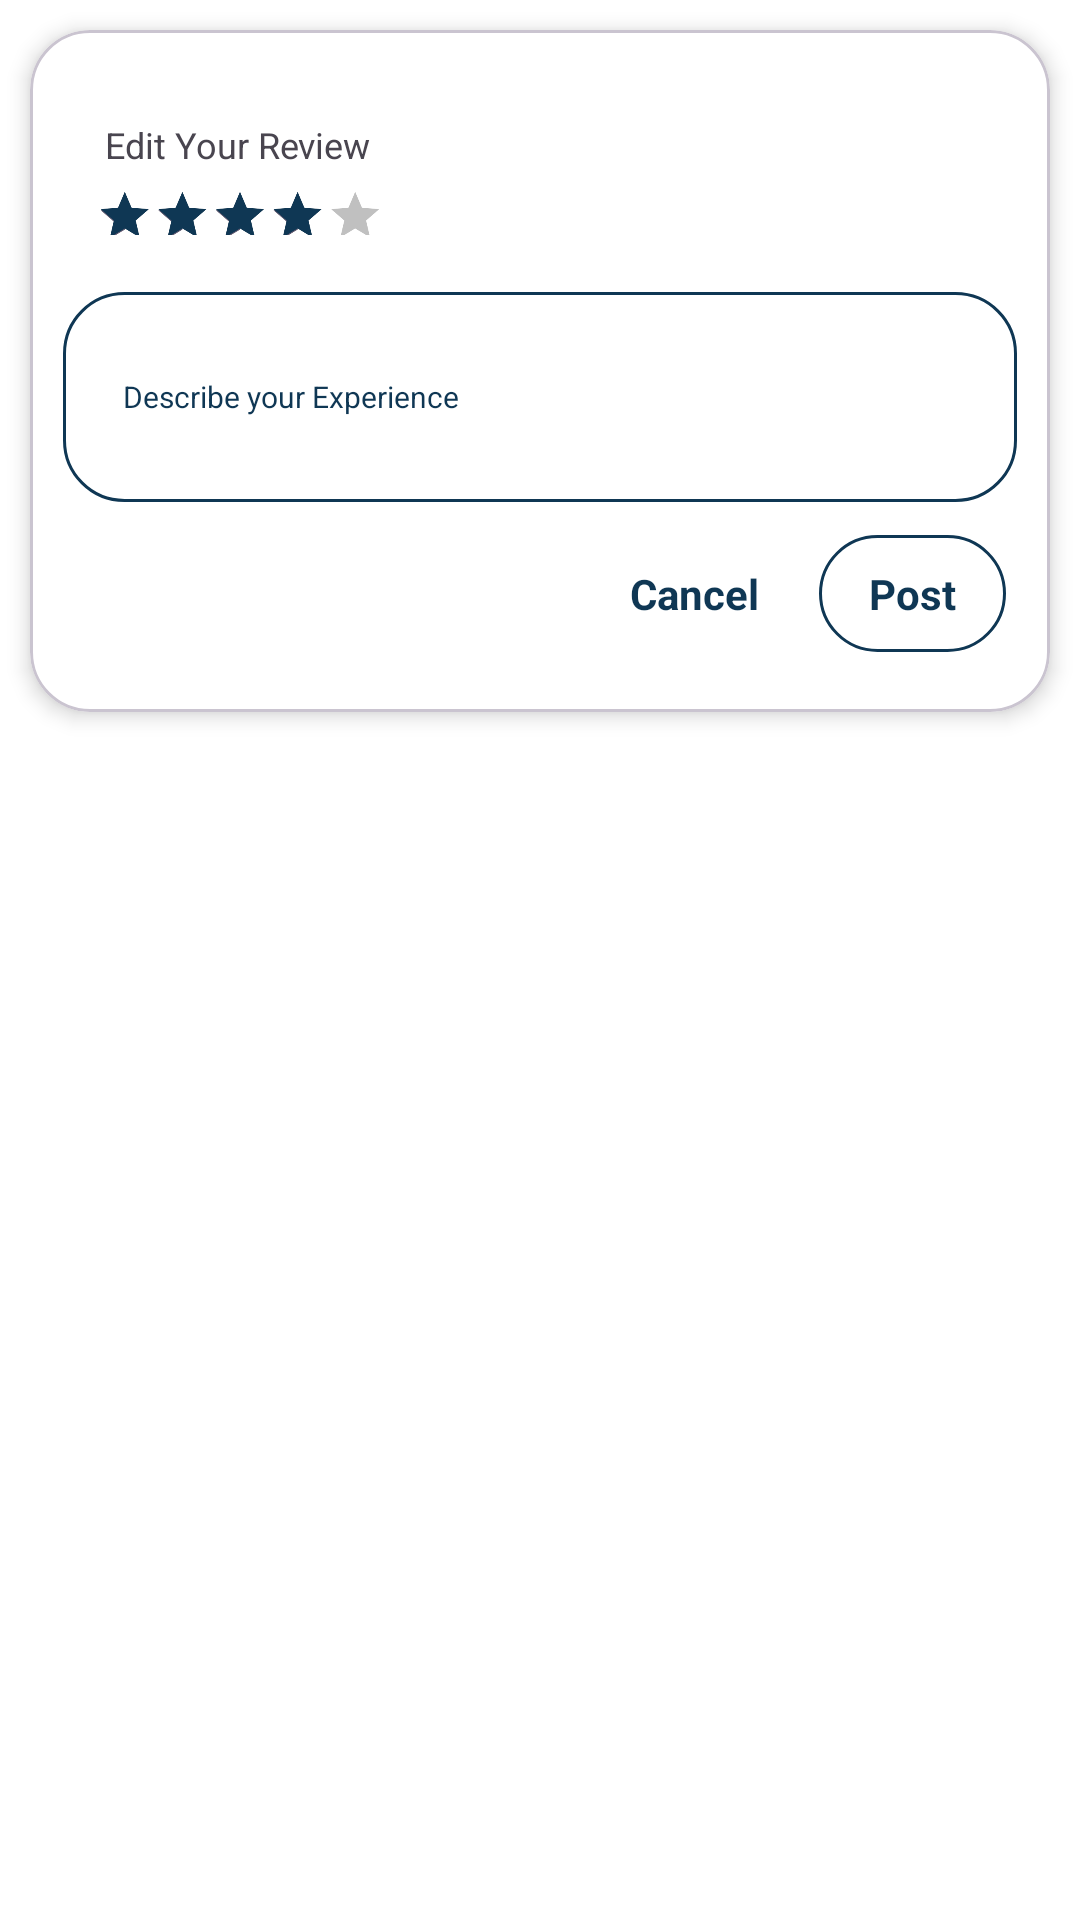

Android layout source for this screen:
<!-- AndroidManifest.xml: application theme Theme.NetClan -->
<!-- res/layout/fragment_reviews.xml -->
<?xml version="1.0" encoding="utf-8"?>
<LinearLayout xmlns:android="http://schemas.android.com/apk/res/android"
    xmlns:app="http://schemas.android.com/apk/res-auto"
    xmlns:tools="http://schemas.android.com/tools"
    android:layout_width="match_parent"
    android:layout_height="wrap_content"
    android:layout_gravity="center"
    android:background="@color/white"
    tools:context=".BusinessDetailFragment.ReviewsFragment">

    <com.google.android.material.card.MaterialCardView
        android:layout_width="match_parent"
        android:layout_height="wrap_content"
        android:layout_margin="10dp"
        app:cardBackgroundColor="@color/white"
        app:cardCornerRadius="20dp"
        app:cardElevation="4dp">

        <LinearLayout
            android:layout_width="match_parent"
            android:layout_height="wrap_content"
            android:layout_margin="10dp"
            android:orientation="vertical"
            android:textColor="@color/netclan_color"
            android:textStyle="bold">

            <TextView
                android:layout_width="wrap_content"
                android:layout_height="wrap_content"
                android:layout_marginStart="15dp"
                android:layout_marginTop="20dp"
                android:text="Edit Your Review"
                android:textSize="12sp"

                />

            <RatingBar
                android:layout_width="wrap_content"
                android:layout_height="40dp"


                android:isIndicator="true"
                android:numStars="5"
                android:progressBackgroundTint="@color/gray_1"
                android:progressTint="@color/netclan_color"
                android:rating="4"
                android:scaleX="0.4"
                android:scaleY="0.4"
                android:stepSize="1"
                android:transformPivotX="20dp"
                android:transformPivotY="10dp"

                />

            <com.google.android.material.textfield.TextInputEditText
                android:layout_width="match_parent"
                android:layout_height="70dp"
                android:layout_gravity="center"
                android:layout_margin="1dp"

                android:background="@drawable/bottom_rectangle_curve"
                android:fallbackLineSpacing="true"

                android:hint="@string/desedittext_hint"
                android:padding="20dp"
                android:textColorHint="@color/netclan_color" />

            <LinearLayout
                android:layout_width="wrap_content"
                android:layout_height="wrap_content"
                android:layout_marginStart="190dp"
                android:layout_marginTop="10dp"
                android:orientation="horizontal">

                <TextView
                    android:layout_width="wrap_content"
                    android:layout_height="wrap_content"
                    android:layout_marginBottom="10dp"
                    android:text="Cancel"
                    android:textColor="@color/netclan_color"
                    android:textStyle="bold" />

                <TextView
                    android:layout_width="wrap_content"
                    android:layout_height="wrap_content"
                    android:layout_marginStart="20dp"

                    android:layout_marginBottom="10dp"
                    android:background="@drawable/bottom_rectangle_curve"
                    android:padding="10dp"
                    android:text="  Post  "
                    android:textColor="@color/netclan_color"
                    android:textStyle="bold" />
            </LinearLayout>


        </LinearLayout>


    </com.google.android.material.card.MaterialCardView>

</LinearLayout>
<!-- resources referenced by this layout -->
<resources>
  <color name="gray_1">#C0C0C0</color>
  <color name="netclan_color">#0F3754</color>
  <color name="white">#FFFFFFFF</color>
  <!-- drawable bottom_rectangle_curve (drawable) -->
  <?xml version="1.0" encoding="utf-8"?>
  <shape xmlns:android="http://schemas.android.com/apk/res/android"
      android:shape="rectangle">
  
      <solid android:color="@color/white" />
      <corners
          android:topLeftRadius="20dp"
          android:topRightRadius="20dp"
          android:bottomLeftRadius="20dp"
          android:bottomRightRadius="20dp"
  
          />
      <stroke
          android:width="1dp"
      android:color="@color/netclan_color" />
  
  </shape>
  <string name="desedittext_hint"><font size="10">Describe your Experience</font></string>
  <style name="Theme.NetClan" parent="Base.Theme.NetClan" />
  <style name="Base.Theme.NetClan" parent="Theme.Material3.DayNight.NoActionBar">
          <item name="android:statusBarColor">@color/netclan_color_dark</item>
          
          
      </style>
  <color name="netclan_color_dark">#03131E</color>
</resources>
